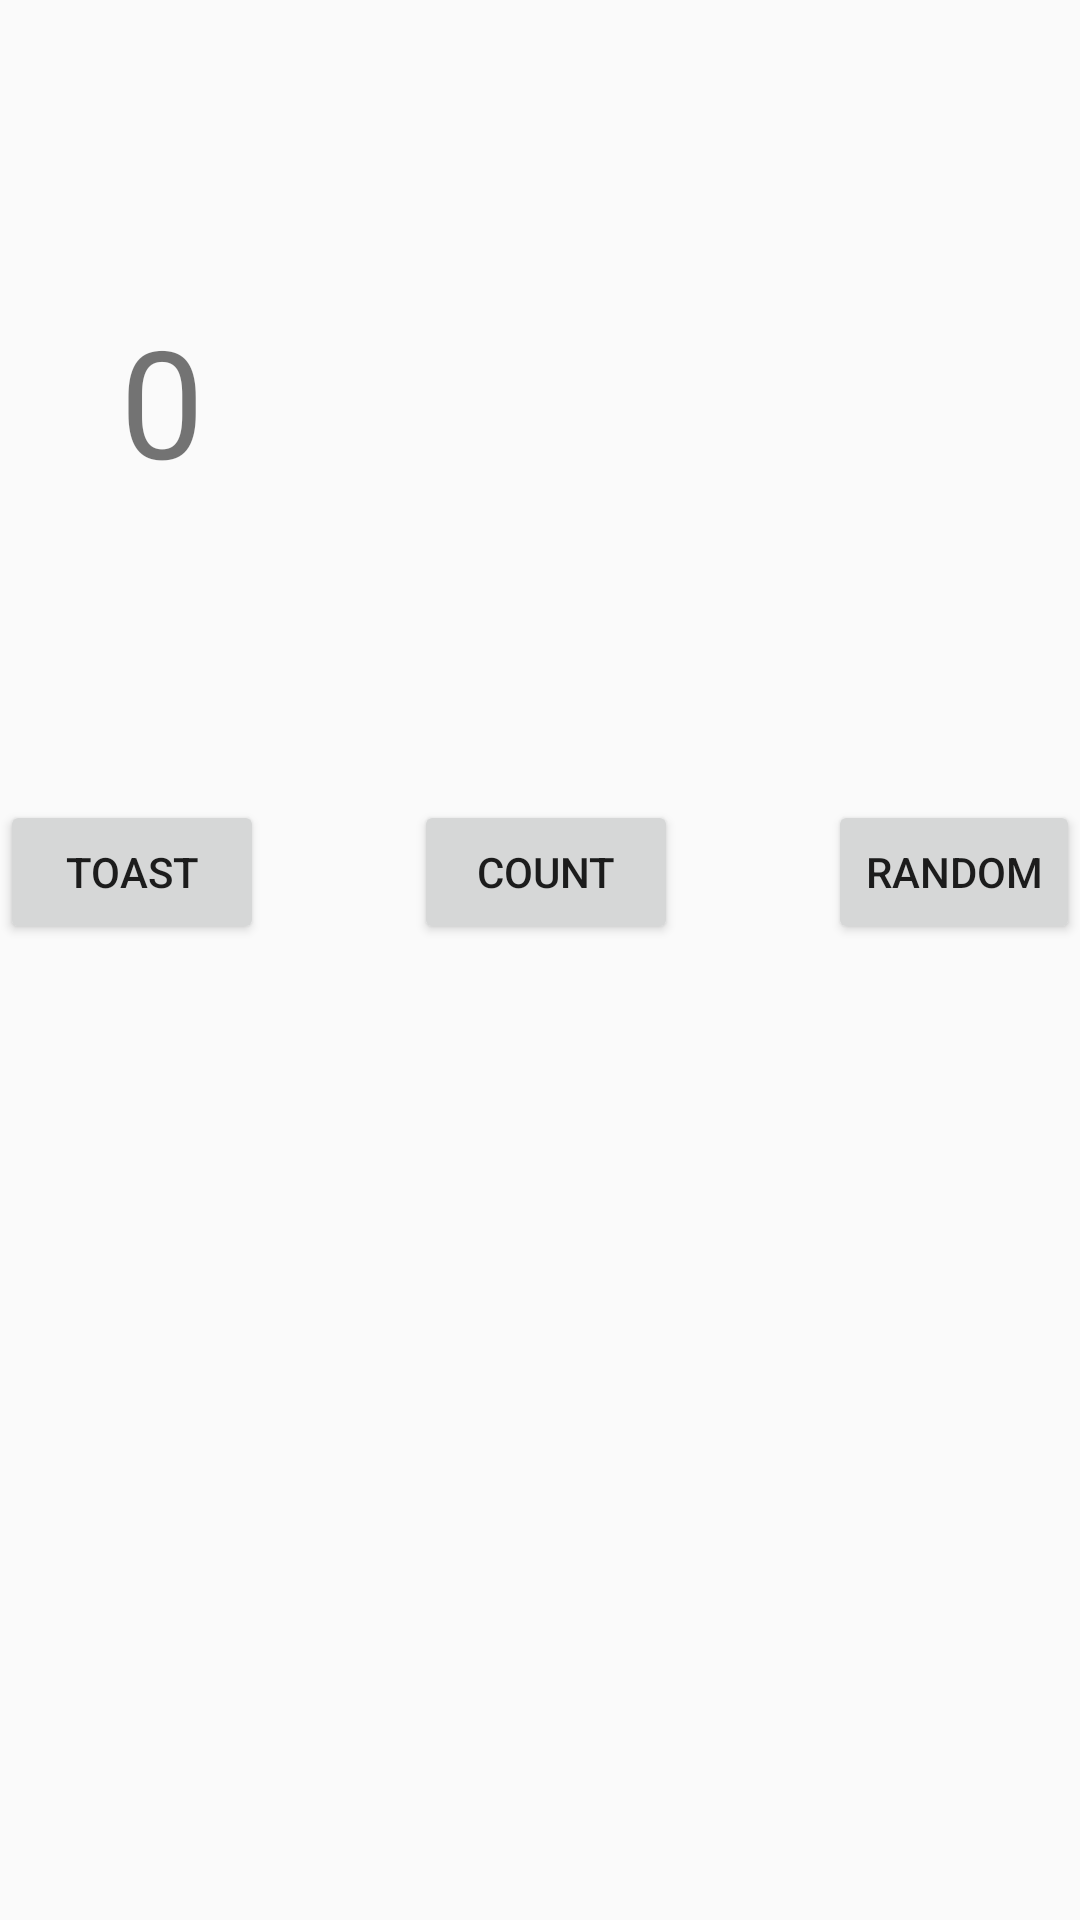

The Android layout XML behind this screen, and the referenced resources:
<!-- AndroidManifest.xml: application theme AppTheme -->
<!-- res/layout/firstactivity.xml -->
<?xml version="1.0" encoding="utf-8"?>
<LinearLayout xmlns:android="http://schemas.android.com/apk/res/android"
    android:orientation="vertical" android:layout_width="match_parent"
    android:layout_height="match_parent">

    <TextView
        android:id="@+id/textView"
        android:layout_marginTop="100dp"
        android:layout_marginLeft="40dp"
        android:layout_width="wrap_content"
        android:layout_height="wrap_content"
        android:text="0"
        android:textSize="50dp"
        />
    <LinearLayout
        android:layout_marginTop="100dp"
        android:layout_width="match_parent"
        android:layout_height="match_parent">
        <Button

            android:id="@+id/toast"
            android:layout_width="wrap_content"
            android:layout_height="wrap_content"
            android:text="Toast" />

        <Button
            android:layout_marginLeft="50dp"
            android:id="@+id/count"
            android:layout_width="wrap_content"
            android:layout_height="wrap_content"
            android:text="Count" />

        <Button
            android:layout_marginLeft="50dp"
            android:id="@+id/random"
            android:layout_width="wrap_content"
            android:layout_height="wrap_content"
            android:text="Random" />

    </LinearLayout>


</LinearLayout>
<!-- resources referenced by this layout -->
<resources>
  <style name="AppTheme" parent="Theme.AppCompat.Light.DarkActionBar">
          
          <item name="colorPrimary">@android:color/white</item>
          <item name="colorPrimaryDark">@color/colorPrimaryDark</item>
          <item name="colorAccent">@color/colorAccent</item>
      </style>
  <!-- not gathered from this repository: default colours our renderer supplied (Android Studio template values) -->
  <color name="colorPrimaryDark">#FF3700B3</color>
  <color name="colorAccent">#FF03DAC5</color>
</resources>
